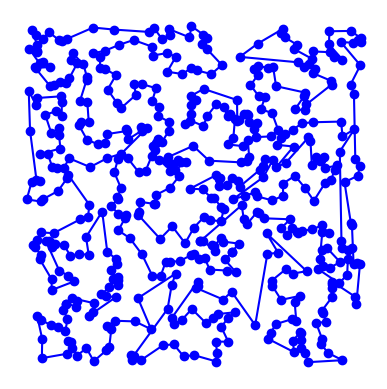

Here is the Python script that generated this plot:
import matplotlib.pyplot as plt
import random
import time
import itertools
import math
from collections import namedtuple

# [redacted]

City = namedtuple('City', 'x y')

def distance(A, B):
    return math.hypot(A.x - B.x, A.y - B.y)

def try_all_tours(cities):
    # generate and test all possible tours of the cities and choose the shortest tour
    tours = alltours(cities)
    return min(tours, key=tour_length)

def alltours(cities):
    # return a list of tours (a list of lists), each tour a permutation of cities,
    # and each one starting with the same city
    # note: cities is a set, sets don't support indexing
    start = next(iter(cities)) 
    return [[start] + list(rest) for rest in itertools.permutations(cities - {start})]

def nearest_neighbour(cities):
    start = next(iter(cities))
    tour = [start]

    current_city = start
    while len(cities) != 1:
        cities -= {current_city}
        nearest = find_nn(current_city, cities)
        tour.append(nearest)
        current_city = nearest

    return tour

def find_nn(city, cities):
    return min(cities, key=lambda c: distance(c, city))
    # nearest = None
    # nearest_distance = 0
    # for c in cities:
    #     distance_between = distance(city, c)
    #     if nearest == None or distance_between < nearest_distance:
    #         nearest = c
    #         nearest_distance = distance_between

    # return nearest

# https://stackoverflow.com/questions/3838329/how-can-i-check-if-two-segments-intersect
def ccw(A,B,C):
    return (C.y-A.y) * (B.x-A.x) > (B.y-A.y) * (C.x-A.x)

# Return true if line segments AB and CD intersect
def intersect(A,B,C,D):
    return ccw(A,C,D) != ccw(B,C,D) and ccw(A,B,C) != ccw(A,B,D)

def two_opt(cities):
    tour = nearest_neighbour(cities)

    for _ in range(len(tour) * 10):
        cities_ab = tour[:2]
        rest = tour[2:]
        
        for idx in range(len(rest) - 1):
            left_side = rest[:idx]
            cities_cd = rest[idx: idx + 2]
            right_side = rest[idx + 2:]

            if intersect(cities_ab[0], cities_ab[1], cities_cd[0], cities_cd[1]):
                alt_tour = [cities_ab[0]] + [cities_cd[0]] + left_side[::-1] + [cities_ab[1]] + [cities_cd[1]] + right_side
            
                if tour_length(alt_tour) < tour_length(tour):
                    tour = alt_tour

        tour = tour[1:] + tour[:1]

    return tour

def tour_length(tour):
    # the total of distances between each pair of consecutive cities in the tour
    return sum(distance(tour[i], tour[i-1]) for i in range(len(tour)))

def make_cities(n, width=1000, height=1000):
    # make a set of n cities, each with random coordinates within a rectangle (width x height).

    random.seed(3) # the current system time is used as a seed
                  # note: if we use the same seed, we get the same set of cities

    return frozenset(City(random.randrange(width), random.randrange(height)) for c in range(n))

def plot_tour(tour): 
    # plot the cities as circles and the tour as lines between them
    points = list(tour) + [tour[0]]
    plt.plot([p.x for p in points], [p.y for p in points], 'bo-') # blue circle markers, solid line style
    plt.axis('scaled') # equal increments of x and y have the same length
    plt.axis('off')
    plt.show()

def plot_tsp(algorithm, cities):
    # apply a TSP algorithm to cities, print the time it took, and plot the resulting tour.
    t0 = time.process_time()
    tour = algorithm(cities)
    t1 = time.process_time()
    print("{} city tour with length {:.1f} in {:.3f} secs for {}"
          .format(len(tour), tour_length(tour), t1 - t0, algorithm.__name__))
    print("Start plotting ...")
    plot_tour(tour)

# give a demo with 10 cities using brute force
# plot_tsp(try_all_tours, make_cities(10))
# plot_tsp(nearest_neighbour, make_cities(500))
plot_tsp(two_opt, make_cities(500))